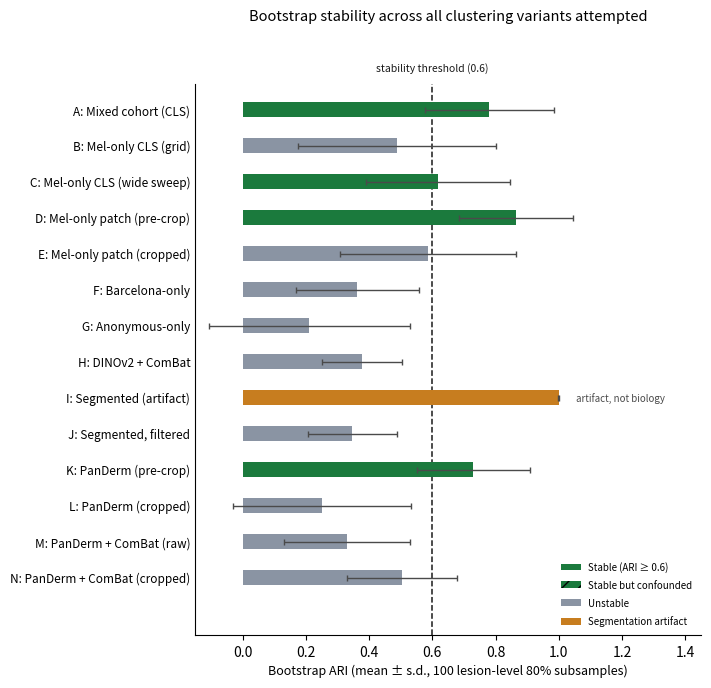

This figure's Python source: (Note: this script raises an exception after producing the figure.)
"""Summary figure for the manuscript: bootstrap ARI across every clustering/confound-control
attempt in this project, colored by stability verdict. Static print figure (no interactivity
needed for a LaTeX manuscript figure)."""
import matplotlib.pyplot as plt
from matplotlib.patches import Patch

# (label, mean_ari, std_ari, status) — status in {"stable", "unstable", "artifact"}
# Order: mixed cohort first, then melanoma-only runs A–N in run order.
runs = [
    ("A: Mixed cohort (CLS)", 0.780, 0.204, "stable"),
    ("B: Mel-only CLS (grid)", 0.488, 0.314, "unstable"),
    ("C: Mel-only CLS (wide sweep)", 0.618, 0.228, "confounded"),
    ("D: Mel-only patch (pre-crop)", 0.865, 0.181, "confounded"),
    ("E: Mel-only patch (cropped)", 0.586, 0.278, "unstable"),
    ("F: Barcelona-only", 0.363, 0.195, "unstable"),
    ("G: Anonymous-only", 0.211, 0.317, "unstable"),
    ("H: DINOv2 + ComBat", 0.377, 0.126, "unstable"),
    ("I: Segmented (artifact)", 0.999, 0.002, "artifact"),
    ("J: Segmented, filtered", 0.347, 0.140, "unstable"),
    ("K: PanDerm (pre-crop)", 0.730, 0.178, "confounded"),
    ("L: PanDerm (cropped)", 0.251, 0.281, "unstable"),
    ("M: PanDerm + ComBat (raw)", 0.331, 0.199, "unstable"),
    ("N: PanDerm + ComBat (cropped)", 0.504, 0.174, "unstable"),
]

COLORS = {"stable": "#1B7A3D", "confounded": "#1B7A3D", "unstable": "#8A94A3", "artifact": "#C77D1F"}
HATCH = {"stable": None, "confounded": "//", "unstable": None, "artifact": None}
labels = [r[0] for r in runs][::-1]
means = [r[1] for r in runs][::-1]
stds = [r[2] for r in runs][::-1]
statuses = [r[3] for r in runs][::-1]

fig, ax = plt.subplots(figsize=(7.2, 7.0), dpi=200)
y = range(len(runs))
bar_colors = [COLORS[st] for st in statuses]
bars = ax.barh(y, means, xerr=stds, color=bar_colors, height=0.42, edgecolor="none",
               error_kw=dict(ecolor="#4a4a4a", elinewidth=1, capsize=2))
for b, st in zip(bars, statuses):
    if HATCH[st]:
        b.set_hatch(HATCH[st])
# Annotate the one bar whose apparent stability is an artifact (see paper text).
for yi, st, m in zip(y, statuses, means):
    if st == "artifact":
        ax.text(m + 0.055, yi, "artifact, not biology", va="center", ha="left",
                fontsize=7, style="italic", color="#4a4a4a")
ax.axvline(0.6, color="#1a1a1a", linestyle="--", linewidth=1.1, zorder=0)
# Placed in axes-fraction y (via get_xaxis_transform) so it sits just above the
# plot frame, clear of every bar regardless of how long the top bar is, and
# well below the title (which is pushed up further via `pad=` on set_title below).
ax.text(0.6, 1.02, "stability threshold (0.6)", transform=ax.get_xaxis_transform(),
        ha="center", va="bottom", fontsize=7.5, color="#1a1a1a", clip_on=False)

ax.set_yticks(list(y))
ax.set_yticklabels(labels, fontsize=8.5)
ax.set_xlabel("Bootstrap ARI (mean ± s.d., 100 lesion-level 80% subsamples)", fontsize=9)
ax.set_xlim(-0.15, 1.45)
ax.set_ylim(-1.6, len(runs) - 0.3)
ax.spines[["top", "right"]].set_visible(False)
ax.tick_params(axis="y", length=0)

ax.set_title("Bootstrap stability across all clustering variants attempted", fontsize=10.5, pad=46)

ax.legend(handles=[
    Patch(fc=COLORS["stable"], label="Stable (ARI \u2265 0.6)"),
    Patch(fc=COLORS["confounded"], hatch="//", label="Stable but confounded"),
    Patch(fc=COLORS["unstable"], label="Unstable"),
    Patch(fc=COLORS["artifact"], label="Segmentation artifact"),
], loc="lower right", fontsize=7, frameon=False, labelspacing=0.8)

fig.tight_layout()
fig.savefig("/home/alperen/data/PycharmProjects/melanoma-subphenotype-discovery/figures/22_ari_summary_all_runs.png",
            dpi=200, bbox_inches="tight")
print("saved figures/22_ari_summary_all_runs.png")
